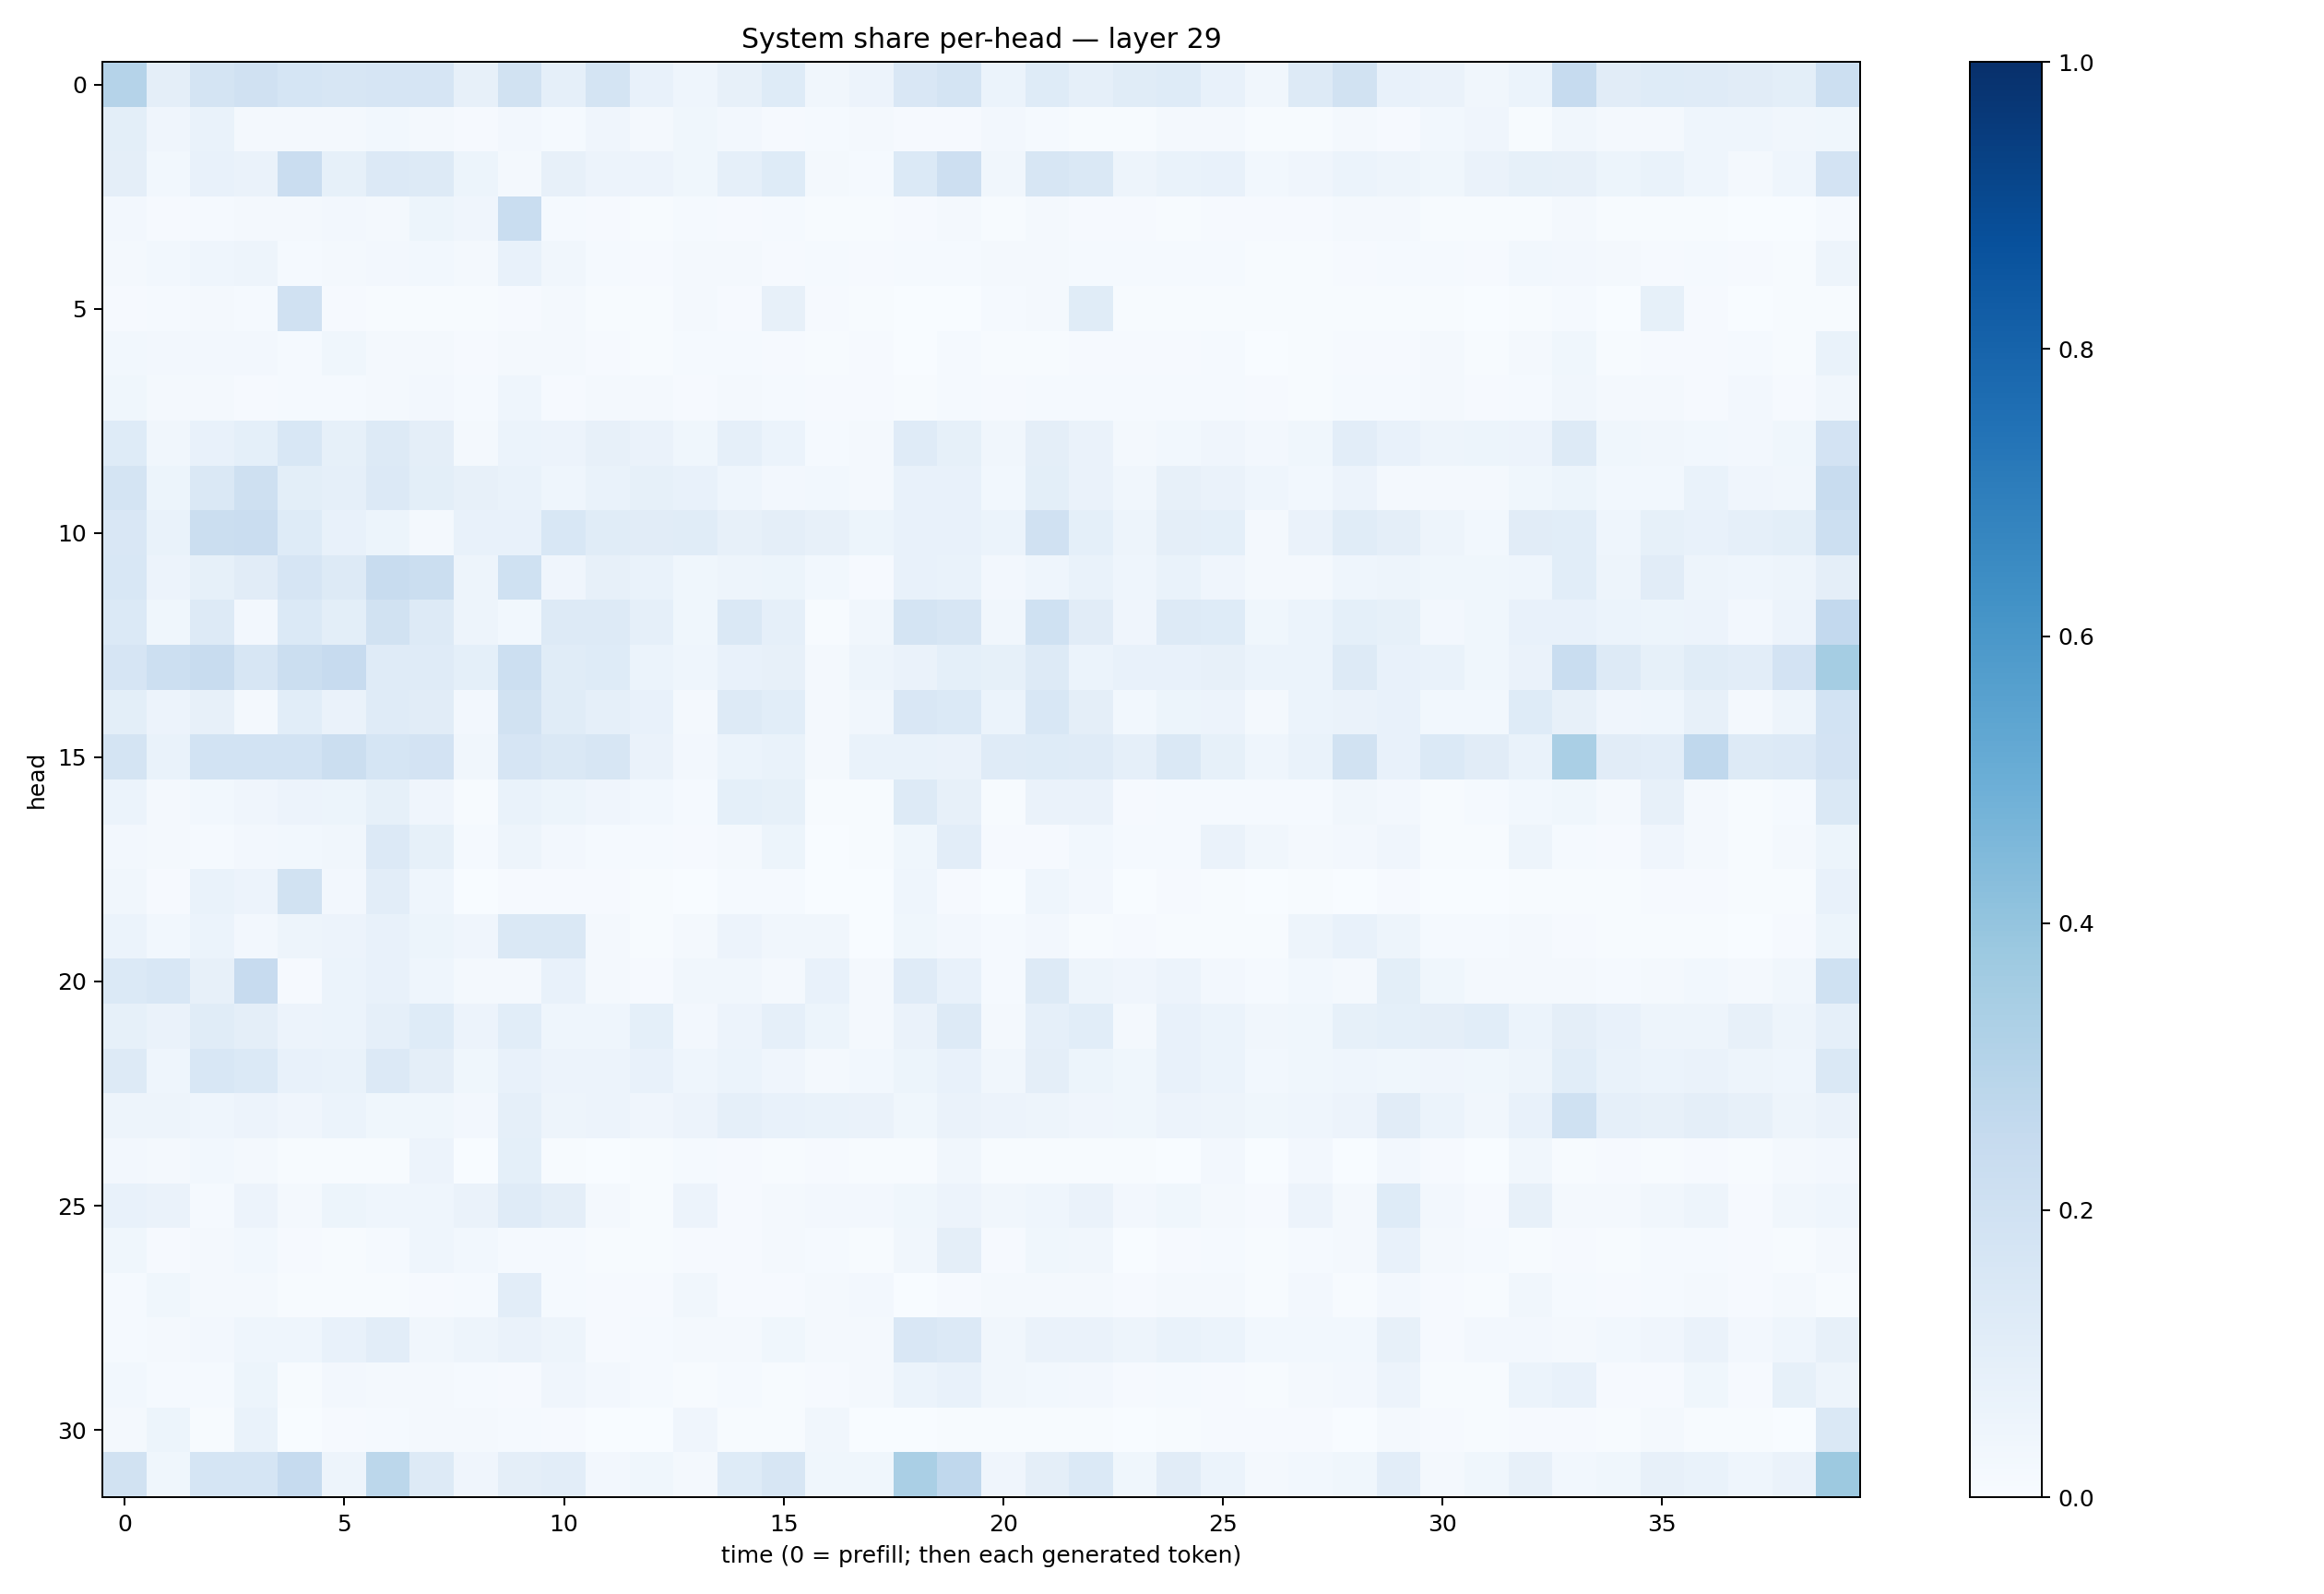

The data file committed next to this chart (first rows):
0.30310997, 0.0948673, 0.17636772, 0.19658388, 0.16984205, 0.16256273, 0.1663313, 0.16716501, 0.07813568, 0.19120456, 0.087221585, 0.17854396, 0.070833415, 0.04566618, 0.08192509, 0.122346245, 0.03338742, 0.05687281, 0.15189484, 0.17699125, 0.060141034, 0.12141498, 0.08674126, 0.115206726
0.1004, 0.04095, 0.0672, 0.01949, 0.02196, 0.01931, 0.02914, 0.01602, 0.01022, 0.02529, 0.01226, 0.04043, 0.01694, 0.03846, 0.024, 0.01137, 0.01264, 0.01601, 0.01031, 0.011, 0.02682, 0.01417, 0.005962, 0.007338
0.09552, 0.02767, 0.07792, 0.06394, 0.2267, 0.08247, 0.136, 0.1304, 0.05411, 0.02119, 0.07924, 0.05824, 0.05584, 0.03606, 0.08893, 0.1212, 0.02082, 0.015, 0.1398, 0.2122, 0.03253, 0.1604, 0.1421, 0.0489
0.02405, 0.009127, 0.01175, 0.02325, 0.02097, 0.02493, 0.01856, 0.05214, 0.04003, 0.2331, 0.01528, 0.01068, 0.005513, 0.01359, 0.01088, 0.01429, 0.006163, 0.004269, 0.008054, 0.01952, 0.003952, 0.01761, 0.008182, 0.008736
0.0193, 0.02795, 0.04354, 0.05019, 0.01319, 0.01801, 0.02469, 0.02741, 0.01722, 0.07356, 0.03223, 0.01204, 0.009283, 0.02202, 0.02019, 0.009218, 0.01445, 0.008313, 0.01219, 0.01561, 0.01763, 0.01592, 0.01362, 0.01524
0.008948, 0.01528, 0.01887, 0.01181, 0.1987, 0.008126, 0.006809, 0.006813, 0.005197, 0.01156, 0.01687, 0.007238, 0.005098, 0.02072, 0.008443, 0.08043, 0.01029, 0.00537, 0.001503, 0.002923, 0.01217, 0.02091, 0.1159, 0.004547
0.02992, 0.02481, 0.0267, 0.02569, 0.01498, 0.03684, 0.01768, 0.0221, 0.008913, 0.02104, 0.01588, 0.008845, 0.007116, 0.01403, 0.01463, 0.00796, 0.006509, 0.008436, 0.003326, 0.01325, 0.007377, 0.00726, 0.009952, 0.01147
0.03531, 0.02329, 0.0217, 0.01095, 0.01519, 0.01429, 0.01841, 0.02419, 0.01224, 0.04562, 0.0115, 0.02036, 0.01566, 0.007983, 0.01625, 0.01535, 0.00862, 0.01006, 0.006291, 0.01207, 0.01035, 0.01529, 0.01382, 0.01207
0.1234, 0.0326, 0.07135, 0.09267, 0.1541, 0.08211, 0.1266, 0.09429, 0.01637, 0.06089, 0.05609, 0.08176, 0.06341, 0.03776, 0.08977, 0.06101, 0.01196, 0.02267, 0.1206, 0.08291, 0.03223, 0.09409, 0.06551, 0.0183
0.1733, 0.05293, 0.1471, 0.209, 0.09785, 0.08954, 0.1351, 0.09867, 0.08157, 0.06821, 0.04426, 0.07006, 0.0852, 0.07149, 0.04515, 0.02409, 0.02809, 0.02059, 0.07293, 0.0717, 0.02857, 0.09991, 0.06597, 0.03131
0.1508, 0.06737, 0.2263, 0.2269, 0.124, 0.0716, 0.05182, 0.01696, 0.07523, 0.07744, 0.1529, 0.1136, 0.1124, 0.1171, 0.08006, 0.09646, 0.08137, 0.05219, 0.07543, 0.07594, 0.059, 0.1959, 0.0913, 0.05064
0.1539, 0.05528, 0.08535, 0.1108, 0.1677, 0.127, 0.2359, 0.2243, 0.04874, 0.201, 0.041, 0.07877, 0.06857, 0.03707, 0.05075, 0.05441, 0.02748, 0.01042, 0.07357, 0.07011, 0.02494, 0.04566, 0.06989, 0.04661
0.1394, 0.03727, 0.1289, 0.02463, 0.1379, 0.09826, 0.1882, 0.1307, 0.04966, 0.0285, 0.1298, 0.1301, 0.08786, 0.03754, 0.1418, 0.0886, 0.006588, 0.03256, 0.1721, 0.1616, 0.03387, 0.2023, 0.1125, 0.04211
0.1642, 0.2176, 0.2413, 0.1606, 0.2199, 0.2428, 0.1175, 0.1208, 0.09264, 0.2178, 0.1138, 0.1233, 0.06077, 0.04497, 0.07232, 0.08175, 0.01968, 0.04831, 0.06344, 0.09092, 0.08574, 0.1251, 0.06119, 0.0749
0.1015, 0.05836, 0.08073, 0.02241, 0.1085, 0.06375, 0.1178, 0.1109, 0.02688, 0.1891, 0.1151, 0.0882, 0.07643, 0.02109, 0.1292, 0.1059, 0.02296, 0.03276, 0.1509, 0.1391, 0.06169, 0.1548, 0.09697, 0.02968
0.179, 0.0676, 0.1842, 0.1855, 0.1863, 0.2192, 0.1698, 0.1827, 0.0342, 0.1676, 0.1426, 0.1588, 0.06414, 0.02618, 0.06244, 0.06959, 0.01577, 0.07011, 0.06803, 0.06301, 0.119, 0.1248, 0.1192, 0.08664
0.06021, 0.01993, 0.02961, 0.03976, 0.05714, 0.05194, 0.08327, 0.04295, 0.006426, 0.06747, 0.05438, 0.04118, 0.03034, 0.01562, 0.09133, 0.08496, 0.005794, 0.006192, 0.1309, 0.08143, 0.007361, 0.06623, 0.06572, 0.008143
0.02407, 0.0173, 0.01346, 0.02717, 0.0281, 0.03205, 0.1347, 0.08282, 0.01324, 0.04989, 0.02486, 0.01443, 0.01369, 0.009067, 0.02327, 0.05321, 0.003786, 0.004806, 0.03567, 0.105, 0.009502, 0.01168, 0.02735, 0.01327
0.03293, 0.009698, 0.06647, 0.05755, 0.1899, 0.02649, 0.1023, 0.04522, 0.003551, 0.00864, 0.008989, 0.008144, 0.006731, 0.003122, 0.01369, 0.01481, 0.003155, 0.001348, 0.04342, 0.009753, 0.001197, 0.04542, 0.0249, 0.001879
0.06199, 0.02923, 0.0589, 0.02673, 0.04695, 0.05789, 0.07321, 0.0525, 0.04221, 0.1478, 0.1417, 0.02078, 0.006449, 0.02096, 0.05713, 0.03383, 0.0327, 0.002521, 0.03614, 0.0273, 0.01277, 0.02712, 0.006035, 0.01072
0.1389, 0.1551, 0.07896, 0.2453, 0.01024, 0.05992, 0.07568, 0.04413, 0.01615, 0.02182, 0.07173, 0.02313, 0.01133, 0.03513, 0.03461, 0.01898, 0.07129, 0.02012, 0.1205, 0.07039, 0.01311, 0.1319, 0.04872, 0.03966
0.08277, 0.06289, 0.1148, 0.09564, 0.05716, 0.05889, 0.08931, 0.1243, 0.0569, 0.1091, 0.04349, 0.04376, 0.09021, 0.02732, 0.05728, 0.08725, 0.05344, 0.02085, 0.06473, 0.1312, 0.02099, 0.08802, 0.1066, 0.02039
0.1271, 0.04589, 0.1538, 0.1374, 0.07266, 0.06891, 0.1355, 0.09582, 0.03708, 0.07083, 0.05831, 0.05589, 0.07578, 0.04677, 0.0589, 0.04061, 0.02133, 0.0296, 0.05443, 0.07451, 0.03311, 0.0938, 0.05341, 0.03709
0.04985, 0.04963, 0.04483, 0.0552, 0.04059, 0.06036, 0.03846, 0.03903, 0.02357, 0.08897, 0.05028, 0.05708, 0.04118, 0.05792, 0.08605, 0.07041, 0.06689, 0.06461, 0.0387, 0.06254, 0.05648, 0.05039, 0.04022, 0.03771
0.02637, 0.02208, 0.02821, 0.01805, 0.004166, 0.004364, 0.004906, 0.05632, 0.002606, 0.09312, 0.00708, 0.003038, 0.006208, 0.01226, 0.01168, 0.004042, 0.01169, 0.005602, 0.004159, 0.03475, 0.006254, 0.004067, 0.005397, 0.004209
0.07252, 0.06462, 0.01297, 0.05711, 0.02009, 0.05409, 0.04585, 0.04391, 0.0655, 0.1178, 0.094, 0.01636, 0.006917, 0.05842, 0.01009, 0.0183, 0.02534, 0.02695, 0.03709, 0.05501, 0.03493, 0.04461, 0.06315, 0.02659
0.03564, 0.01035, 0.02342, 0.0308, 0.009027, 0.005088, 0.01431, 0.04547, 0.02964, 0.01216, 0.01483, 0.004644, 0.005746, 0.01131, 0.007835, 0.01782, 0.01415, 0.007108, 0.0333, 0.09728, 0.00927, 0.03769, 0.03178, 0.003009
0.01495, 0.03617, 0.01616, 0.02127, 0.005186, 0.007079, 0.005787, 0.01007, 0.01406, 0.1043, 0.012, 0.008503, 0.00948, 0.03386, 0.01065, 0.009724, 0.02072, 0.02428, 0.003601, 0.009542, 0.02011, 0.02296, 0.023, 0.01019
0.01308, 0.01698, 0.02639, 0.04534, 0.04533, 0.07143, 0.1049, 0.0346, 0.04952, 0.06616, 0.04767, 0.01079, 0.01443, 0.02332, 0.01808, 0.03691, 0.01816, 0.01566, 0.1522, 0.1328, 0.03155, 0.06559, 0.06317, 0.04886
0.02931, 0.01215, 0.01188, 0.05461, 0.0052, 0.02732, 0.02119, 0.01771, 0.01559, 0.00834, 0.04195, 0.02662, 0.0151, 0.006615, 0.01335, 0.005476, 0.00813, 0.01787, 0.05871, 0.07378, 0.0338, 0.03025, 0.02476, 0.01126
0.0186, 0.05148, 0.004296, 0.06692, 0.003276, 0.008741, 0.01297, 0.01564, 0.01912, 0.01226, 0.009188, 0.003026, 0.003889, 0.04239, 0.006353, 0.006985, 0.03144, 0.0026, 0.002075, 0.00674, 0.005917, 0.00685, 0.004582, 0.003439
0.1924, 0.03547, 0.1684, 0.1711, 0.2483, 0.04766, 0.2804, 0.1319, 0.04102, 0.0945, 0.1045, 0.02734, 0.03903, 0.02161, 0.123, 0.1618, 0.03855, 0.03522, 0.3398, 0.2694, 0.04124, 0.09523, 0.1401, 0.03834
